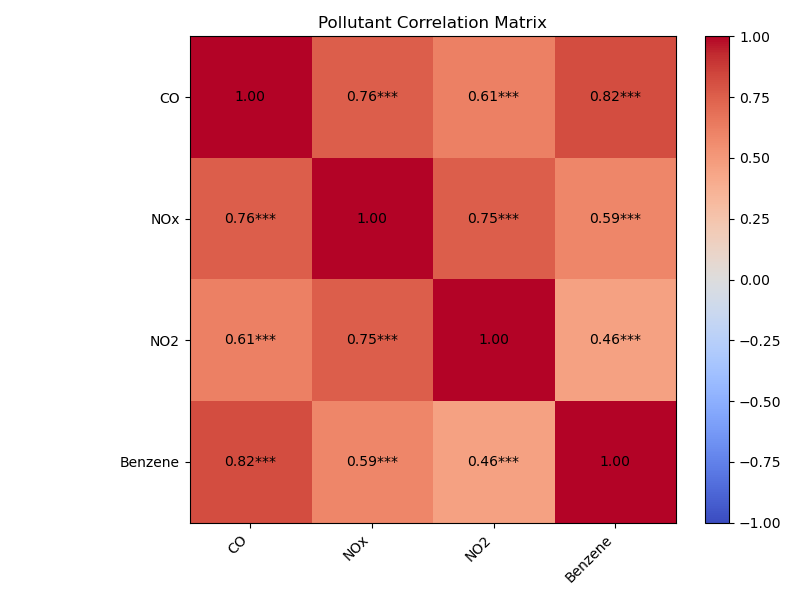

Values plotted in this chart, from the file beside it:
, CO, NOx, NO2, Benzene
CO, 1.0, 0.7562, 0.6137, 0.8161
NOx, 0.7562, 1.0, 0.751, 0.5937
NO2, 0.6137, 0.751, 1.0, 0.4554
Benzene, 0.8161, 0.5937, 0.4554, 1.0
